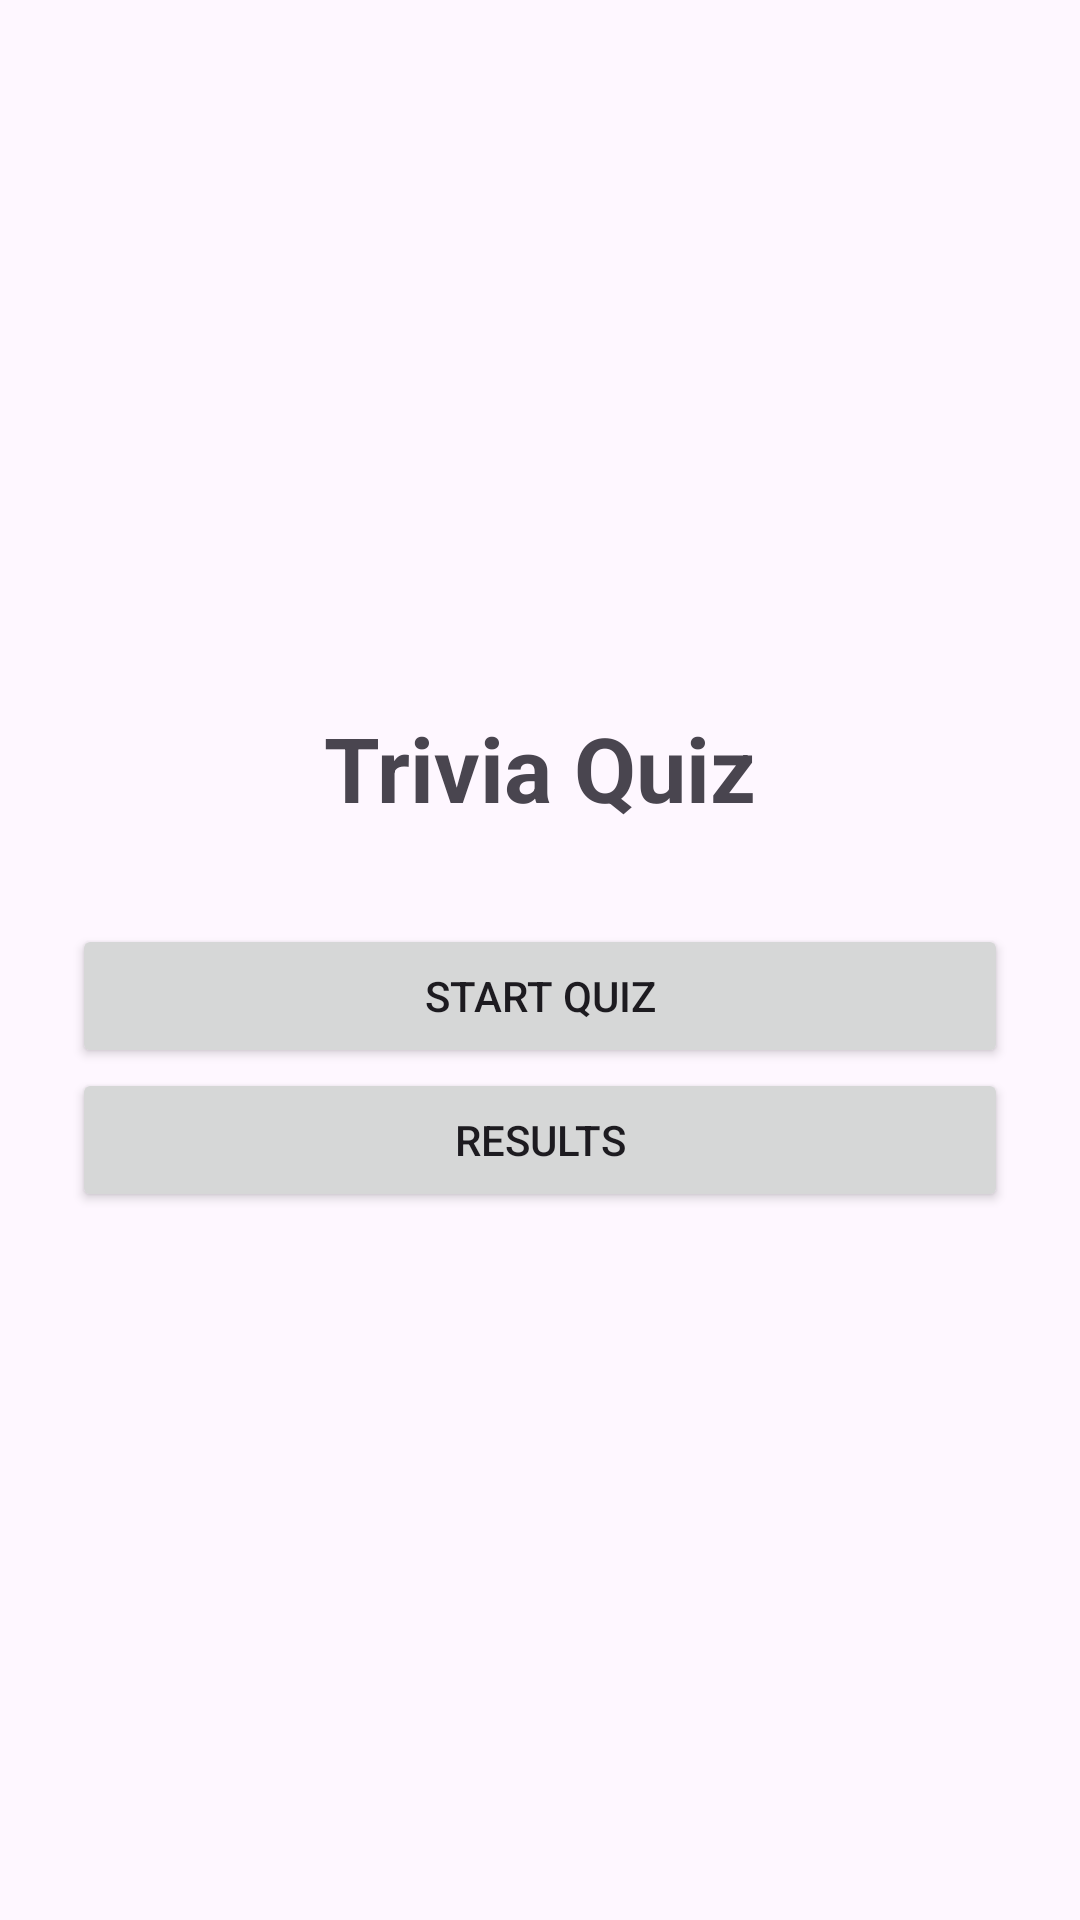

This screen was rendered from an Android layout file. Write that file and the resources it references.
<!-- AndroidManifest.xml: application theme Theme.TriviaQuizJava -->
<!-- res/layout/activity_main.xml -->
<?xml version="1.0" encoding="utf-8"?>
<LinearLayout xmlns:android="http://schemas.android.com/apk/res/android"
    android:layout_width="match_parent"
    android:layout_height="match_parent"
    android:orientation="vertical"
    android:gravity="center"
    android:padding="24dp">

    <TextView
        android:layout_width="wrap_content"
        android:layout_height="wrap_content"
        android:text="@string/app_name"
        android:textSize="30sp"
        android:textStyle="bold"
        android:layout_marginBottom="32dp"/>

    <Button
        android:id="@+id/btnStart"
        android:layout_width="match_parent"
        android:layout_height="wrap_content"
        android:text="@string/start_quiz"/>

    <Button
        android:id="@+id/btnResults"
        android:layout_width="match_parent"
        android:layout_height="wrap_content"
        android:text="@string/results"/>

</LinearLayout>
<!-- resources referenced by this layout -->
<resources>
  <string name="app_name">Trivia Quiz</string>
  <string name="results">Results</string>
  <string name="start_quiz">Start Quiz</string>
  <style name="Theme.TriviaQuizJava" parent="Base.Theme.TriviaQuizJava" />
  <style name="Base.Theme.TriviaQuizJava" parent="Theme.Material3.DayNight.NoActionBar">
          
          
      </style>
</resources>
